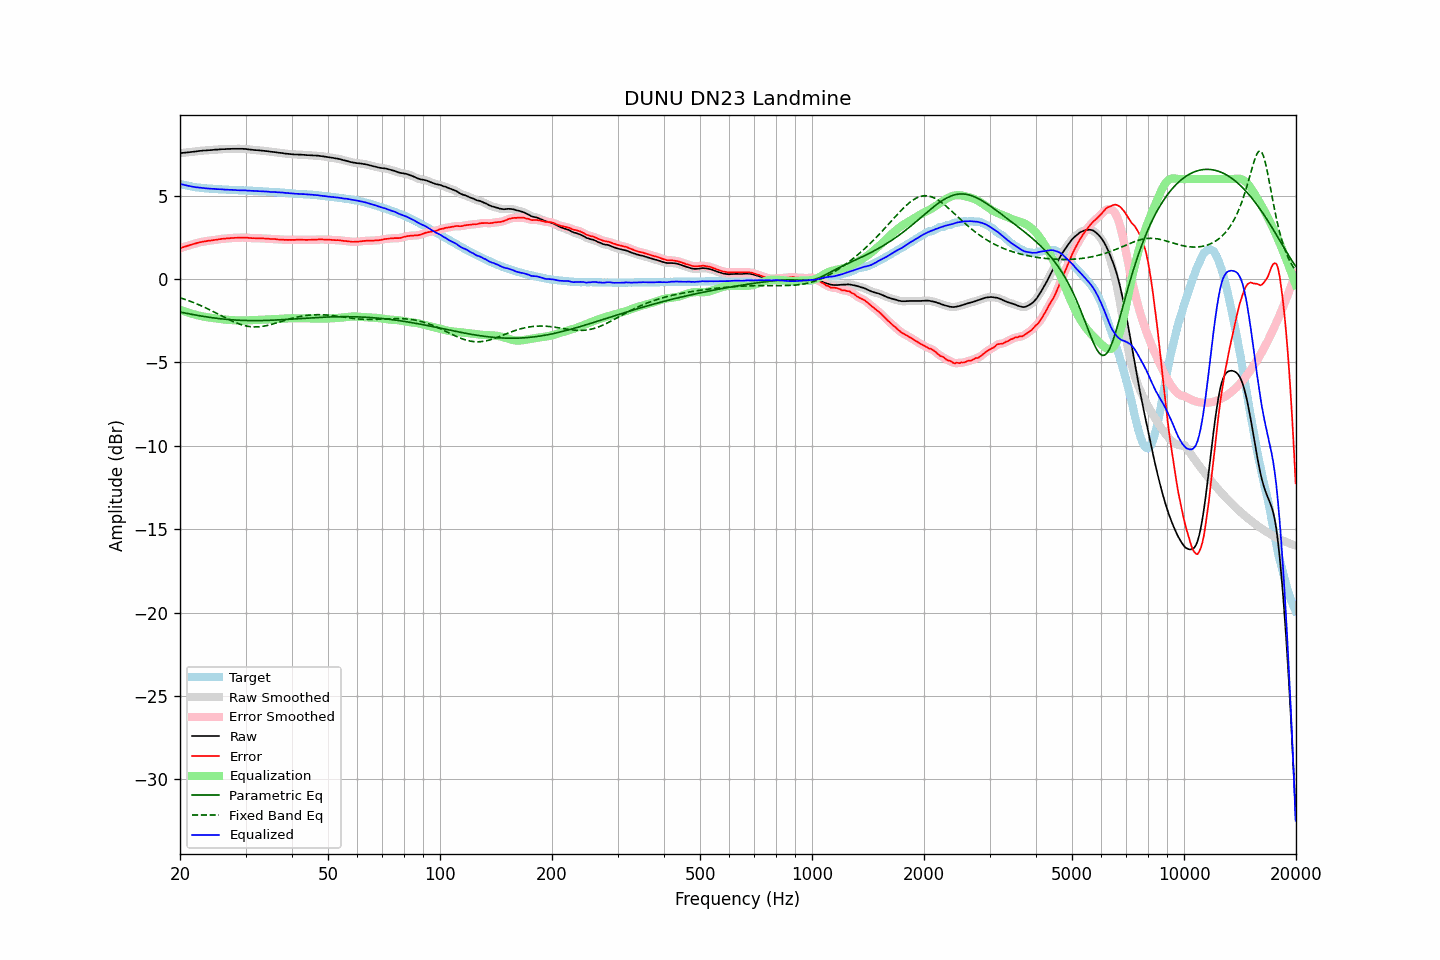

The file beside this chart, header and first rows:
frequency, raw, error, smoothed, error_smoothed, equalization, parametric_eq, fixed_band_eq, equalized_raw, equalized_smoothed, target
20.00, 7.55, 1.84, 7.55, 1.85, -1.84, -1.97, -1.12, 5.71, 5.71, 5.71
20.20, 7.56, 1.88, 7.56, 1.88, -1.88, -1.99, -1.15, 5.68, 5.68, 5.68
20.40, 7.57, 1.91, 7.57, 1.91, -1.91, -2.01, -1.18, 5.66, 5.66, 5.66
20.61, 7.58, 1.94, 7.58, 1.94, -1.94, -2.03, -1.21, 5.64, 5.64, 5.64
20.81, 7.59, 1.97, 7.59, 1.97, -1.98, -2.05, -1.25, 5.62, 5.62, 5.62
21.02, 7.60, 2.00, 7.60, 2.00, -2.01, -2.07, -1.28, 5.60, 5.60, 5.60
21.23, 7.61, 2.03, 7.61, 2.04, -2.04, -2.09, -1.32, 5.58, 5.58, 5.58
21.44, 7.62, 2.07, 7.62, 2.06, -2.07, -2.11, -1.35, 5.56, 5.56, 5.56
21.66, 7.63, 2.10, 7.63, 2.09, -2.09, -2.13, -1.39, 5.54, 5.54, 5.54
21.87, 7.64, 2.12, 7.64, 2.12, -2.12, -2.14, -1.43, 5.52, 5.52, 5.53
22.09, 7.65, 2.15, 7.65, 2.15, -2.15, -2.16, -1.47, 5.50, 5.51, 5.51
22.31, 7.67, 2.18, 7.67, 2.17, -2.17, -2.18, -1.51, 5.50, 5.50, 5.49
22.54, 7.68, 2.20, 7.68, 2.20, -2.20, -2.20, -1.55, 5.49, 5.48, 5.48
22.76, 7.69, 2.22, 7.69, 2.22, -2.22, -2.21, -1.59, 5.47, 5.48, 5.47
22.99, 7.70, 2.24, 7.70, 2.24, -2.24, -2.23, -1.64, 5.46, 5.46, 5.46
23.22, 7.71, 2.26, 7.71, 2.26, -2.26, -2.24, -1.68, 5.46, 5.45, 5.45
23.45, 7.71, 2.27, 7.72, 2.27, -2.27, -2.26, -1.73, 5.44, 5.44, 5.44
23.69, 7.72, 2.29, 7.72, 2.29, -2.29, -2.27, -1.77, 5.43, 5.44, 5.43
23.92, 7.73, 2.30, 7.73, 2.30, -2.30, -2.29, -1.82, 5.43, 5.43, 5.43
24.16, 7.73, 2.31, 7.73, 2.31, -2.31, -2.30, -1.87, 5.42, 5.42, 5.42
24.40, 7.74, 2.32, 7.74, 2.33, -2.33, -2.32, -1.91, 5.41, 5.42, 5.42
24.65, 7.75, 2.34, 7.75, 2.34, -2.34, -2.33, -1.96, 5.41, 5.41, 5.41
24.89, 7.76, 2.35, 7.76, 2.35, -2.36, -2.34, -2.01, 5.41, 5.40, 5.41
25.14, 7.76, 2.36, 7.76, 2.37, -2.37, -2.35, -2.06, 5.39, 5.40, 5.40
25.39, 7.77, 2.39, 7.77, 2.38, -2.38, -2.37, -2.11, 5.39, 5.39, 5.39
25.65, 7.78, 2.40, 7.78, 2.40, -2.39, -2.38, -2.16, 5.39, 5.39, 5.39
25.91, 7.79, 2.42, 7.79, 2.41, -2.41, -2.39, -2.21, 5.39, 5.38, 5.37
26.16, 7.79, 2.42, 7.79, 2.42, -2.42, -2.40, -2.26, 5.37, 5.37, 5.37
26.43, 7.79, 2.42, 7.80, 2.43, -2.43, -2.41, -2.31, 5.36, 5.37, 5.37
26.69, 7.80, 2.44, 7.80, 2.43, -2.44, -2.42, -2.36, 5.36, 5.36, 5.36
26.96, 7.80, 2.44, 7.80, 2.44, -2.44, -2.42, -2.41, 5.36, 5.36, 5.36
27.23, 7.80, 2.45, 7.81, 2.45, -2.45, -2.43, -2.45, 5.35, 5.35, 5.35
27.50, 7.81, 2.46, 7.81, 2.46, -2.46, -2.44, -2.50, 5.35, 5.35, 5.35
27.77, 7.81, 2.46, 7.81, 2.47, -2.47, -2.45, -2.54, 5.35, 5.34, 5.35
28.05, 7.81, 2.48, 7.81, 2.47, -2.47, -2.45, -2.58, 5.34, 5.34, 5.34
28.33, 7.81, 2.48, 7.81, 2.48, -2.48, -2.46, -2.62, 5.33, 5.33, 5.34
28.62, 7.81, 2.48, 7.81, 2.48, -2.48, -2.46, -2.66, 5.33, 5.33, 5.33
28.90, 7.81, 2.49, 7.81, 2.49, -2.49, -2.47, -2.70, 5.33, 5.33, 5.32
29.19, 7.81, 2.49, 7.81, 2.49, -2.49, -2.47, -2.73, 5.32, 5.32, 5.32
29.48, 7.81, 2.49, 7.81, 2.49, -2.49, -2.48, -2.76, 5.32, 5.32, 5.32
29.78, 7.80, 2.48, 7.80, 2.49, -2.48, -2.48, -2.78, 5.32, 5.32, 5.32
30.08, 7.80, 2.49, 7.80, 2.48, -2.48, -2.48, -2.81, 5.32, 5.32, 5.32
30.38, 7.78, 2.48, 7.78, 2.48, -2.48, -2.49, -2.83, 5.31, 5.31, 5.30
30.68, 7.77, 2.47, 7.77, 2.47, -2.47, -2.49, -2.84, 5.30, 5.30, 5.30
30.99, 7.76, 2.46, 7.76, 2.46, -2.46, -2.49, -2.85, 5.30, 5.30, 5.30
31.30, 7.75, 2.45, 7.75, 2.45, -2.46, -2.49, -2.86, 5.29, 5.29, 5.30
31.61, 7.74, 2.45, 7.74, 2.45, -2.45, -2.49, -2.87, 5.29, 5.29, 5.29
31.93, 7.73, 2.45, 7.73, 2.45, -2.45, -2.49, -2.87, 5.28, 5.28, 5.29
32.24, 7.73, 2.45, 7.73, 2.45, -2.45, -2.49, -2.87, 5.28, 5.28, 5.28
32.57, 7.72, 2.45, 7.72, 2.45, -2.44, -2.49, -2.86, 5.28, 5.28, 5.27
32.89, 7.71, 2.44, 7.71, 2.44, -2.44, -2.49, -2.85, 5.27, 5.27, 5.27
33.22, 7.70, 2.44, 7.70, 2.44, -2.44, -2.48, -2.84, 5.26, 5.26, 5.27
33.55, 7.69, 2.44, 7.69, 2.43, -2.43, -2.48, -2.82, 5.26, 5.26, 5.25
33.89, 7.68, 2.43, 7.68, 2.43, -2.43, -2.48, -2.81, 5.25, 5.25, 5.25
34.23, 7.67, 2.42, 7.67, 2.43, -2.43, -2.48, -2.79, 5.25, 5.25, 5.25
34.57, 7.66, 2.43, 7.66, 2.42, -2.42, -2.47, -2.76, 5.24, 5.24, 5.24
34.92, 7.64, 2.41, 7.65, 2.41, -2.41, -2.47, -2.74, 5.23, 5.23, 5.23
35.27, 7.63, 2.40, 7.63, 2.41, -2.41, -2.47, -2.71, 5.22, 5.22, 5.23
35.62, 7.62, 2.40, 7.62, 2.40, -2.40, -2.46, -2.69, 5.22, 5.22, 5.22
35.97, 7.61, 2.40, 7.61, 2.40, -2.39, -2.46, -2.66, 5.22, 5.22, 5.21
... 635 more rows
